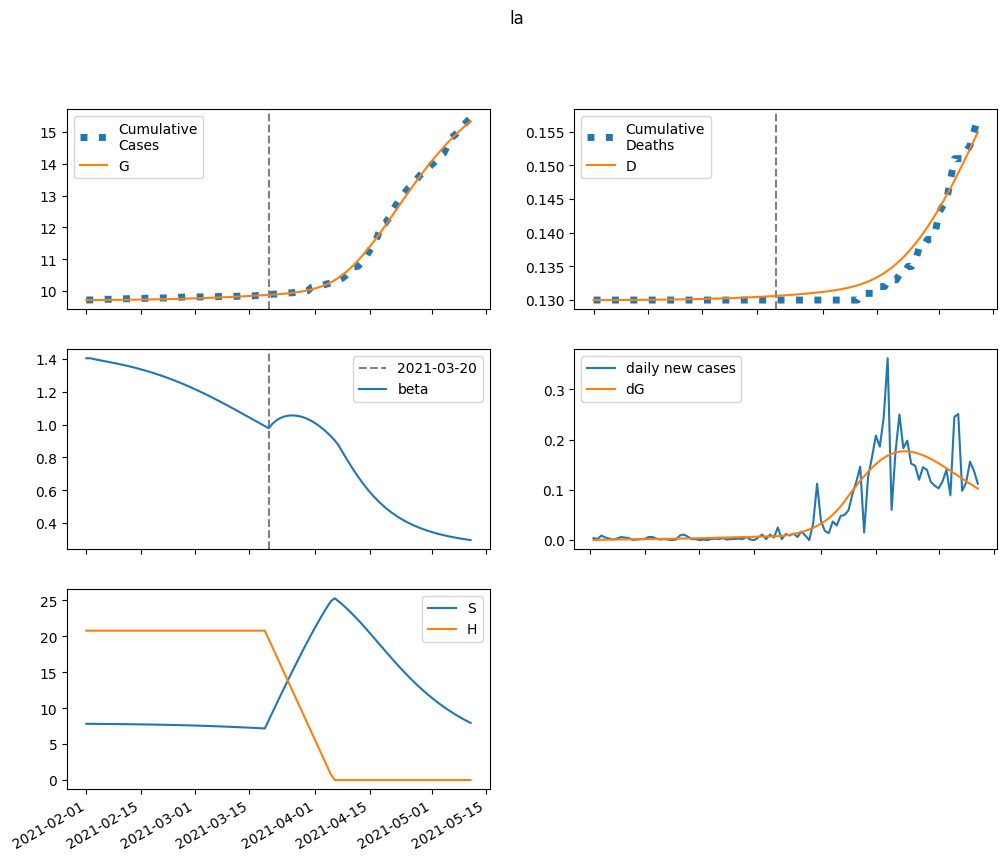

Source data for this figure (header and first rows):
series, 2021-02-01, 2021-02-02, 2021-02-03, 2021-02-04, 2021-02-05, 2021-02-06, 2021-02-07, 2021-02-08, 2021-02-09, 2021-02-10, 2021-02-11, 2021-02-12, 2021-02-13, 2021-02-14, 2021-02-15, 2021-02-16, 2021-02-17, 2021-02-18, 2021-02-19, 2021-02-20, 2021-02-21, 2021-02-22, 2021-02-23
S, 7833, 7827, 7822, 7817, 7813, 7808, 7802, 7797, 7792, 7786, 7779, 7773, 7766, 7758, 7751, 7742, 7734, 7724, 7715, 7704, 7694, 7682, 7670
E, 0.0, 5.698, 9.587, 12.37, 14.5, 16.23, 17.75, 19.15, 20.52, 21.89, 23.29, 24.74, 26.25, 27.82, 29.47, 31.2, 33, 34.89, 36.86, 38.92, 41.06, 43.28, 45.59
I, 9.782, 7.668, 6.381, 5.625, 5.213, 5.028, 4.995, 5.068, 5.217, 5.423, 5.673, 5.959, 6.278, 6.626, 7.002, 7.403, 7.829, 8.281, 8.758, 9.259, 9.786, 10.34, 10.92
A, 23.61, 22.66, 22.65, 23.24, 24.25, 25.56, 27.08, 28.78, 30.63, 32.62, 34.74, 37.01, 39.4, 41.94, 44.62, 47.46, 50.45, 53.61, 56.93, 60.43, 64.11, 67.99, 72.05
IH, 0.0, 0.3913, 0.6897, 0.9303, 1.136, 1.32, 1.493, 1.661, 1.829, 1.999, 2.173, 2.354, 2.543, 2.74, 2.947, 3.164, 3.394, 3.635, 3.889, 4.157, 4.439, 4.737, 5.05
IN, 1.723, 3.23, 4.178, 4.78, 5.174, 5.446, 5.652, 5.826, 5.992, 6.163, 6.349, 6.555, 6.787, 7.045, 7.333, 7.651, 8, 8.38, 8.793, 9.238, 9.715, 10.23, 10.77
D, 130.0, 130.0, 130, 130, 130, 130, 130, 130, 130, 130, 130, 130, 130, 130, 130, 130, 130.1, 130.1, 130.1, 130.1, 130.1, 130.1, 130.1
R, 0.0, 1.159, 2.476, 3.917, 5.461, 7.099, 8.826, 10.64, 12.55, 14.56, 16.67, 18.9, 21.24, 23.71, 26.32, 29.08, 32, 35.08, 38.34, 41.79, 45.44, 49.3, 53.39
G, 9720, 9720, 9720, 9721, 9722, 9723, 9724, 9725, 9726, 9728, 9729, 9730, 9732, 9734, 9736, 9737, 9740, 9742, 9744, 9746, 9749, 9752, 9754
H, 20792, 20792, 20792, 20792, 20792, 20792, 20792, 20792, 20792, 20792, 20792, 20792, 20792, 20792, 20792, 20792, 20792, 20792, 20792, 20792, 20792, 20792, 20792
beta, 1.405, 1.405, 1.399, 1.394, 1.39, 1.385, 1.381, 1.376, 1.372, 1.366, 1.361, 1.356, 1.35, 1.344, 1.338, 1.331, 1.324, 1.317, 1.309, 1.301, 1.293, 1.285, 1.276
